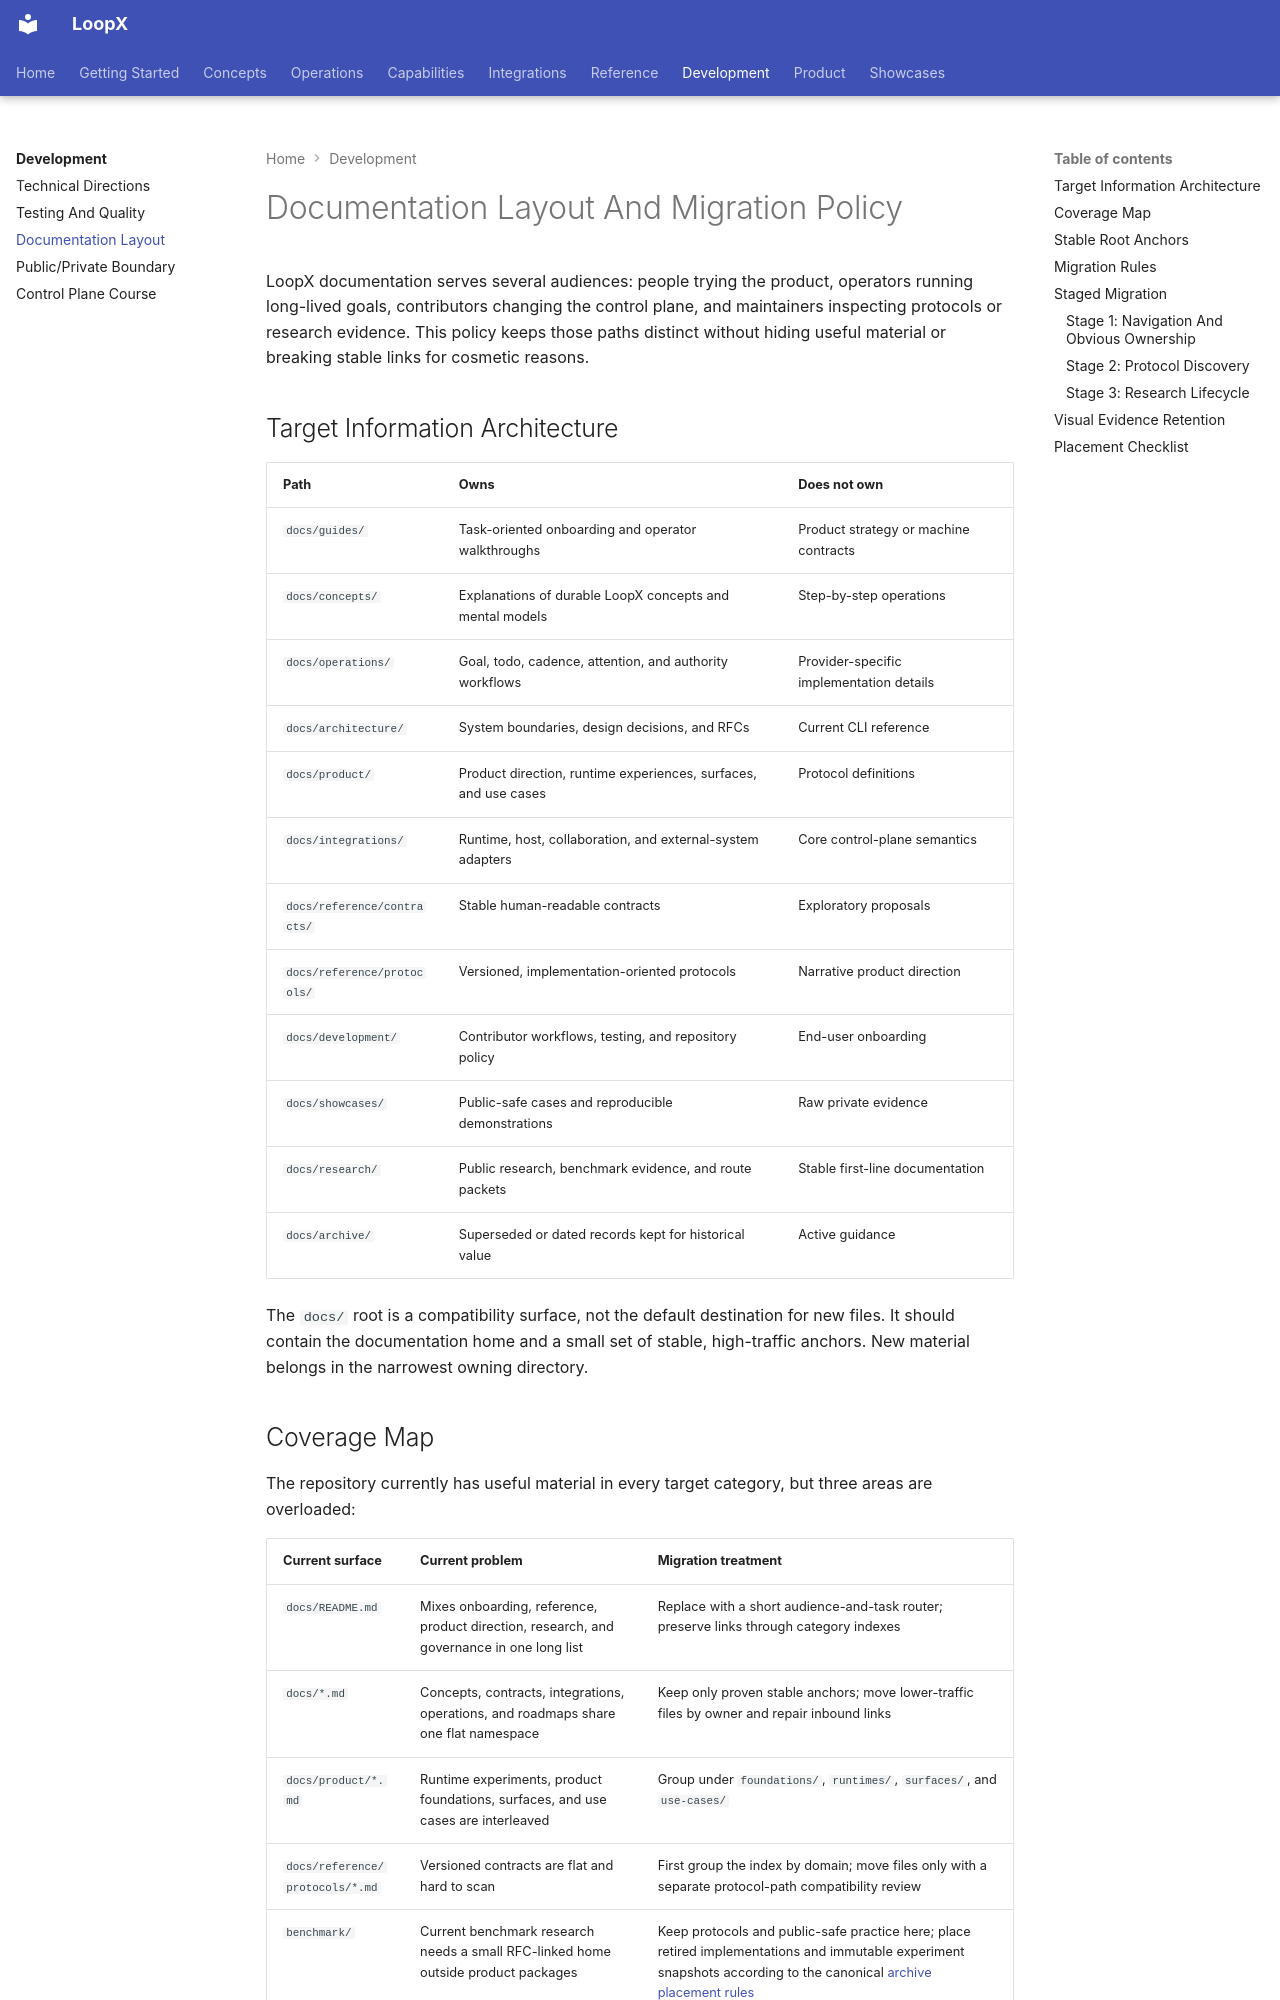

repository: loopx-project/loopx · page: development/documentation-layout/index.html · generator: mkdocs

# Documentation Layout And Migration Policy

LoopX documentation serves several audiences: people trying the product,
operators running long-lived goals, contributors changing the control plane,
and maintainers inspecting protocols or research evidence. This policy keeps
those paths distinct without hiding useful material or breaking stable links
for cosmetic reasons.

## Target Information Architecture

| Path | Owns | Does not own |
| --- | --- | --- |
| `docs/guides/` | Task-oriented onboarding and operator walkthroughs | Product strategy or machine contracts |
| `docs/concepts/` | Explanations of durable LoopX concepts and mental models | Step-by-step operations |
| `docs/operations/` | Goal, todo, cadence, attention, and authority workflows | Provider-specific implementation details |
| `docs/architecture/` | System boundaries, design decisions, and RFCs | Current CLI reference |
| `docs/product/` | Product direction, runtime experiences, surfaces, and use cases | Protocol definitions |
| `docs/integrations/` | Runtime, host, collaboration, and external-system adapters | Core control-plane semantics |
| `docs/reference/contracts/` | Stable human-readable contracts | Exploratory proposals |
| `docs/reference/protocols/` | Versioned, implementation-oriented protocols | Narrative product direction |
| `docs/development/` | Contributor workflows, testing, and repository policy | End-user onboarding |
| `docs/showcases/` | Public-safe cases and reproducible demonstrations | Raw private evidence |
| `docs/research/` | Public research, benchmark evidence, and route packets | Stable first-line documentation |
| `docs/archive/` | Superseded or dated records kept for historical value | Active guidance |

The `docs/` root is a compatibility surface, not the default destination for
new files. It should contain the documentation home and a small set of stable,
high-traffic anchors. New material belongs in the narrowest owning directory.

## Coverage Map

The repository currently has useful material in every target category, but
three areas are overloaded:

| Current surface | Current problem | Migration treatment |
| --- | --- | --- |
| `docs/README.md` | Mixes onboarding, reference, product direction, research, and governance in one long list | Replace with a short audience-and-task router; preserve links through category indexes |
| `docs/*.md` | Concepts, contracts, integrations, operations, and roadmaps share one flat namespace | Keep only proven stable anchors; move lower-traffic files by owner and repair inbound links |
| `docs/product/*.md` | Runtime experiments, product foundations, surfaces, and use cases are interleaved | Group under `foundations/`, `runtimes/`, `surfaces/`, and `use-cases/` |
| `docs/reference/protocols/*.md` | Versioned contracts are flat and hard to scan | First group the index by domain; move files only with a separate protocol-path compatibility review |
| `benchmark/` | Current benchmark research needs a small RFC-linked home outside product packages | Keep protocols and public-safe practice here; place retired implementations and immutable experiment snapshots according to the canonical [archive placement rules](../../benchmark/README.md#archive-placement) |

This is a coverage-preserving migration. Unique claims, public evidence, and
useful links must either remain at their current path or appear in a new
canonical index. A shorter landing page is not permission to delete material.
